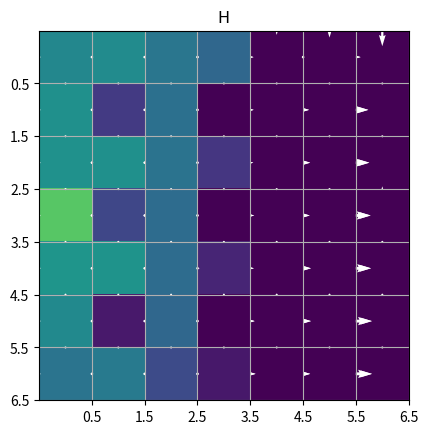

This chart was generated by the following Python code:
import numpy
import matplotlib.pyplot as plt
import matplotlib.ticker as tkr
import math

plotOutput = True

# Grid and Variable Initialization

ncol = 7  # grid size (number of cells)
nrow = ncol

#nSlices, iRowOut, iColOut = input("").split()
#nSlices, iRowOut, iColOut = [int(nSlices), int(iRowOut), int(iColOut)]

ntAnim  = 1  # number of time steps for each frame
nSlices = 100



horizontalWrap = True  # determines whether the flow wraps around, connecting
# the left and right-hand sides of the grid, or whether
# there's a wall there.
interpolateRotation = True
rotationScheme = "PlusMinus"  # "WithLatitude", "PlusMinus", "Uniform"

# Note: the rotation rate gradient is more intense than the real world,
# so that the model can equilibrate quickly.

windScheme = ""  # "Curled", "Uniform"
initialPerturbation = "Tower"  # "Tower", "NSGradient", "EWGradient"
textOutput = True
plotOutput = True
arrowScale = 30

dT = 200            # seconds
G = 9.8e-4          # m/s2
HBackground = 4000  # meters

dX = 10.E3          # meters -> a small ocean on a small, low-G planet

dxDegrees = dX / 110.e3
flowConst = G       # 1/s2
dragConst = 1.E-6   # about 10 days decay time
meanLatitude = 30   # degrees

latitude = []
rotConst = []
windU = []
for irow in range(0, nrow):
    if rotationScheme == "WithLatitude":
        latitude.append(meanLatitude + (irow - nrow / 2) * dxDegrees)
        rotConst.append(-7.e-5 * math.sin(math.radians(latitude[-1])))  # s-1
    elif rotationScheme == "PlusMinus":
        rotConst.append(-3.5e-5 * (1. - 0.8 * (irow - (nrow - 1) / 2) / nrow))  # rot 50% +-
    elif rotationScheme == "Uniform":
        rotConst.append(-3.5e-5)
    else:
        rotConst.append(0)
    if windScheme == "Curled":
        windU.append(1e-8 * math.sin((irow + 0.5) / nrow * 2 * 3.14))
    elif windScheme == "Uniform":
        windU.append(1.e-8)
    else:
        windU.append(0)
itGlobal = 0

U = numpy.zeros((nrow, ncol + 1))
V = numpy.zeros((nrow + 1, ncol))
H = numpy.zeros((nrow, ncol + 1))  # for ghost cells...
dUdT = numpy.zeros((nrow, ncol))
dVdT = numpy.zeros((nrow, ncol))
dHdT = numpy.zeros((nrow, ncol))
dHdX = numpy.zeros((nrow, ncol + 1))
dHdY = numpy.zeros((nrow, ncol))
dUdX = numpy.zeros((nrow, ncol))
dVdY = numpy.zeros((nrow, ncol))
rotV = numpy.zeros((nrow, ncol))  # interpolated to u locations
rotU = numpy.zeros((nrow, ncol))  # to v

midCell = int(ncol / 2)
if initialPerturbation == "Tower":
    H[midCell, midCell] = 1
elif initialPerturbation == "NSGradient":
    H[0:midCell, :] = 0.1
elif initialPerturbation == "EWGradient":
    H[:, 0:midCell] = 0.1


def animStep():
    global stepDump, itGlobal

    # Time Loop
    for it in range(0, ntAnim):

        # Longitudinal Derivatives (dHdX, dUdX)
        for irow in range(0, nrow):
            for icol in range(0, ncol + 1):
                if horizontalWrap:
                    if icol == 0 or icol == ncol:
                        dHdX[irow, icol] = (H[irow, icol] - H[irow, -1]) / dX
                    else:
                        dHdX[irow, icol] = (H[irow, icol] - H[irow, icol - 1]) / dX
                else:
                    if icol == 0 or icol == ncol + 1:  # Boundary conditions
                        dHdX[irow, icol] = 0
                    else:
                        dHdX[irow, icol] = (H[irow, icol] - H[irow, icol - 1]) / dX

        for irow in range(0, nrow):
            for icol in range(0, ncol):
                if horizontalWrap:
                    if icol == ncol - 1:
                        dUdX[irow, icol] = (U[irow, icol] - U[irow, -1]) / dX
                    else:
                        dUdX[irow, icol] = (U[irow, icol + 1] - U[irow, icol]) / dX
                else:
                    if icol == 0 or icol == ncol:  # Boundary conditions
                        dUdX[irow, icol] = 0
                    else:
                        dUdX[irow, icol] = (U[irow, icol + 1] - U[irow, icol]) / dX

        # Latitudinal Derivatives (dHdY, dVdY)
        for irow, icol in numpy.ndindex(nrow, ncol):
            if irow == 0:
                dHdY[irow, icol] = (H[irow, icol] - 0) / dX
            else:
                dHdY[irow, icol] = (H[irow, icol] - H[irow - 1, icol]) / dX

        for irow, icol in numpy.ndindex(nrow, ncol):
            if irow == 0:  # Boundary conditions
                dVdY[irow, icol] = (V[irow + 1, icol] - 0) / dX
            elif irow == nrow -1:
                dVdY[irow, icol] = (0 - V[irow, icol]) / dX
            else:
                dVdY[irow, icol] = (V[irow + 1, icol] - V[irow, icol]) / dX

        # Rotational Terms
        for irow, icol in numpy.ndindex(nrow, ncol):
            rotV[irow, icol] = rotConst[irow] * V[irow, icol]
            rotU[irow, icol] = -rotConst[irow] * U[irow, icol]

        # Encode Latitudinal Derivatives Here
        for irow, icol in numpy.ndindex(nrow, ncol):
            dUdT[irow, icol] = rotV[irow, icol] - flowConst * dHdX[irow, icol] - dragConst * U[irow, icol] + windU[irow]
            dVdT[irow, icol] = - rotU[irow, icol] - flowConst * dHdY[irow, icol] - dragConst * V[irow, icol]
            dHdT[irow, icol] = - (dUdX[irow, icol] + dVdY[irow, icol]) * HBackground 

        # Step Forward One Time Step
        for irow, icol in numpy.ndindex(nrow, ncol):
            U[irow, icol] += dUdT[irow, icol] * dT
            V[irow, icol] += dVdT[irow, icol] * dT
            H[irow, icol] += dHdT[irow, icol] * dT

        # Update the Boundary and Ghost Cells
        if horizontalWrap == True:
            for irow in range(nrow):
                U[irow, ncol] = U[irow, 0]
                H[irow, ncol] = H[irow, 0]
        else:
            U[:, 0] = 0
            U[:, ncol - 1] = 0

        #print("dUdX:\n", dUdX)
        #print("dVdY:\n", dVdY)
        #print("dHdX:\n", dHdX)
        #print("dHdY:\n", dHdY)
        #print("rotU:\n", rotU)
        #print("rotV:\n", rotV)
        #print("dUdT:\n", dUdT)
        #print("dVdT:\n", dVdT)
        #print("dHdT:\n", dHdT)
        #print("U:\n", U)
        #print("V:\n", V)
        #print("H:\n", H)


    itGlobal = itGlobal + ntAnim


for i_anim_step in range(0, nSlices):
    animStep()

#print(H[iRowOut, iColOut], dHdT[iRowOut, iColOut], U[iRowOut, iColOut], V[iRowOut, iColOut], rotU[iRowOut, iColOut])


def firstFrame():
    global fig, ax, hPlot
    fig, ax = plt.subplots()
    ax.set_title("H")
    hh = H[:,0:ncol]
    loc = tkr.IndexLocator(base=1, offset=1)
    ax.xaxis.set_major_locator(loc)
    ax.yaxis.set_major_locator(loc)
    grid = ax.grid(which='major', axis='both', linestyle='-')
    hPlot = ax.imshow(hh, interpolation='nearest', clim=(-0.5,0.5))
    plotArrows()
    plt.show(block=False)

def plotArrows():
    global quiv, quiv2
    xx = []
    yy = []
    uu = []
    vv = []
    for irow in range( 0, nrow ):
        for icol in range( 0, ncol ):
            xx.append(icol - 0.5)
            yy.append(irow )
            uu.append( U[irow,icol] * arrowScale )
            vv.append( 0 )
    quiv = ax.quiver( xx, yy, uu, vv, color='white', scale=1)
    for irow in range( 0, nrow ):
        for icol in range( 0, ncol ):
            xx.append(icol)
            yy.append(irow - 0.5)
            uu.append( 0 )
            vv.append( -V[irow,icol] * arrowScale )
    quiv2 = ax.quiver( xx, yy, uu, vv, color='white', scale=1)

def updateFrame():
    global fig, ax, hPlot, quiv, quiv2
    hh = H[:,0:ncol]
    hPlot.set_array(hh)
    quiv.remove()
    quiv2.remove()
    plotArrows()
    plt.pause(0.00001)
    fig.canvas.draw()
    print("Time: ", math.floor( itGlobal * dT / 86400.*10)/10, "days")

def textDump():
    print("time step ", itGlobal)
    print("H", H)
    print("dHdX" )
    print( dHdX)
    print("dHdY" )
    print( dHdY)
    print("U" )
    print( U)
    print("dUdX" )
    print( dUdX)
    print("rotV" )
    print( rotV)
    print("V" )
    print( V)
    print("dVdY" )
    print( dVdY)
    print("rotU" )
    print( rotU)
    print("dHdT" )
    print( dHdT)
    print("dUdT" )
    print( dUdT)
    print("dVdT" )
    print( dVdT)

if textOutput is True:
    textDump()
if plotOutput is True:
    firstFrame()
for i_anim_step in range(0,nSlices):
    animStep()
    if textOutput is True:
        textDump()
    if plotOutput is True:
        updateFrame()